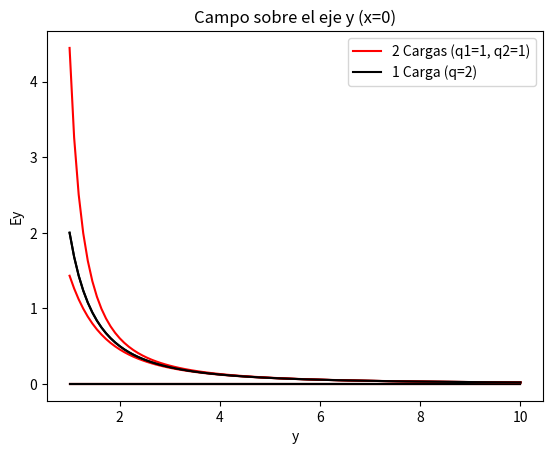
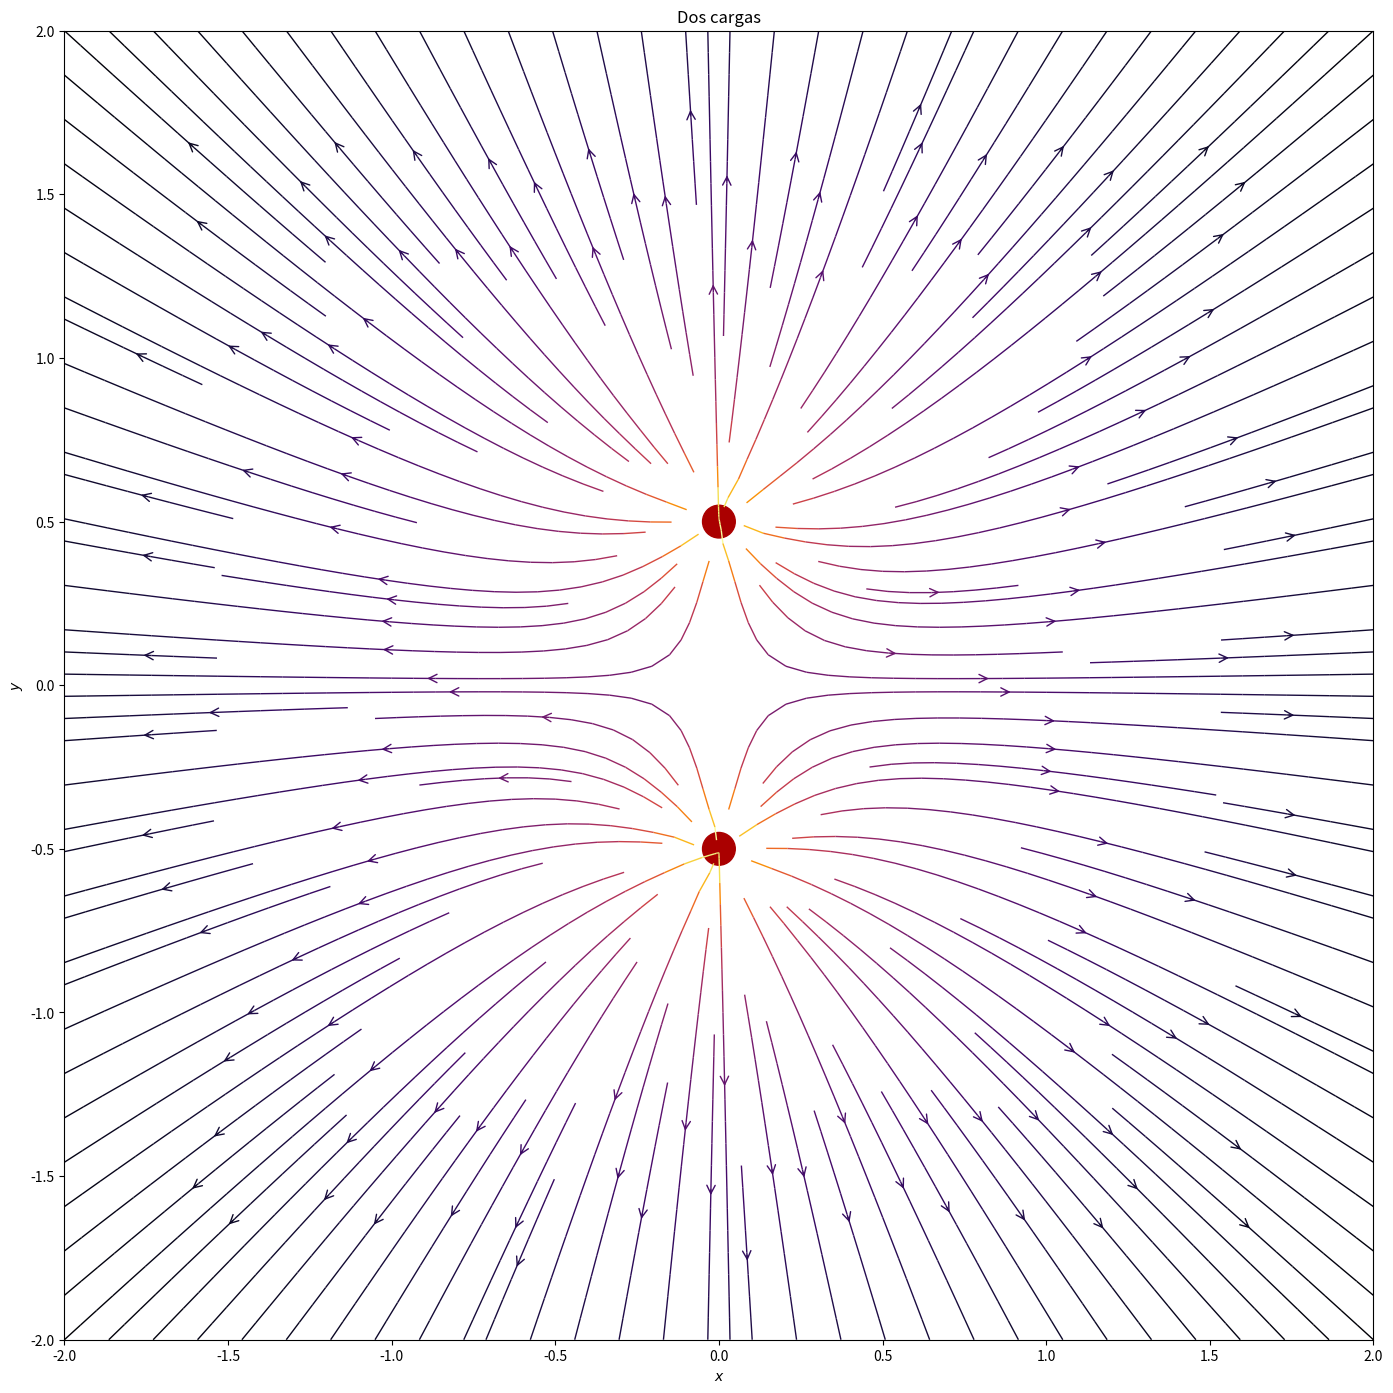
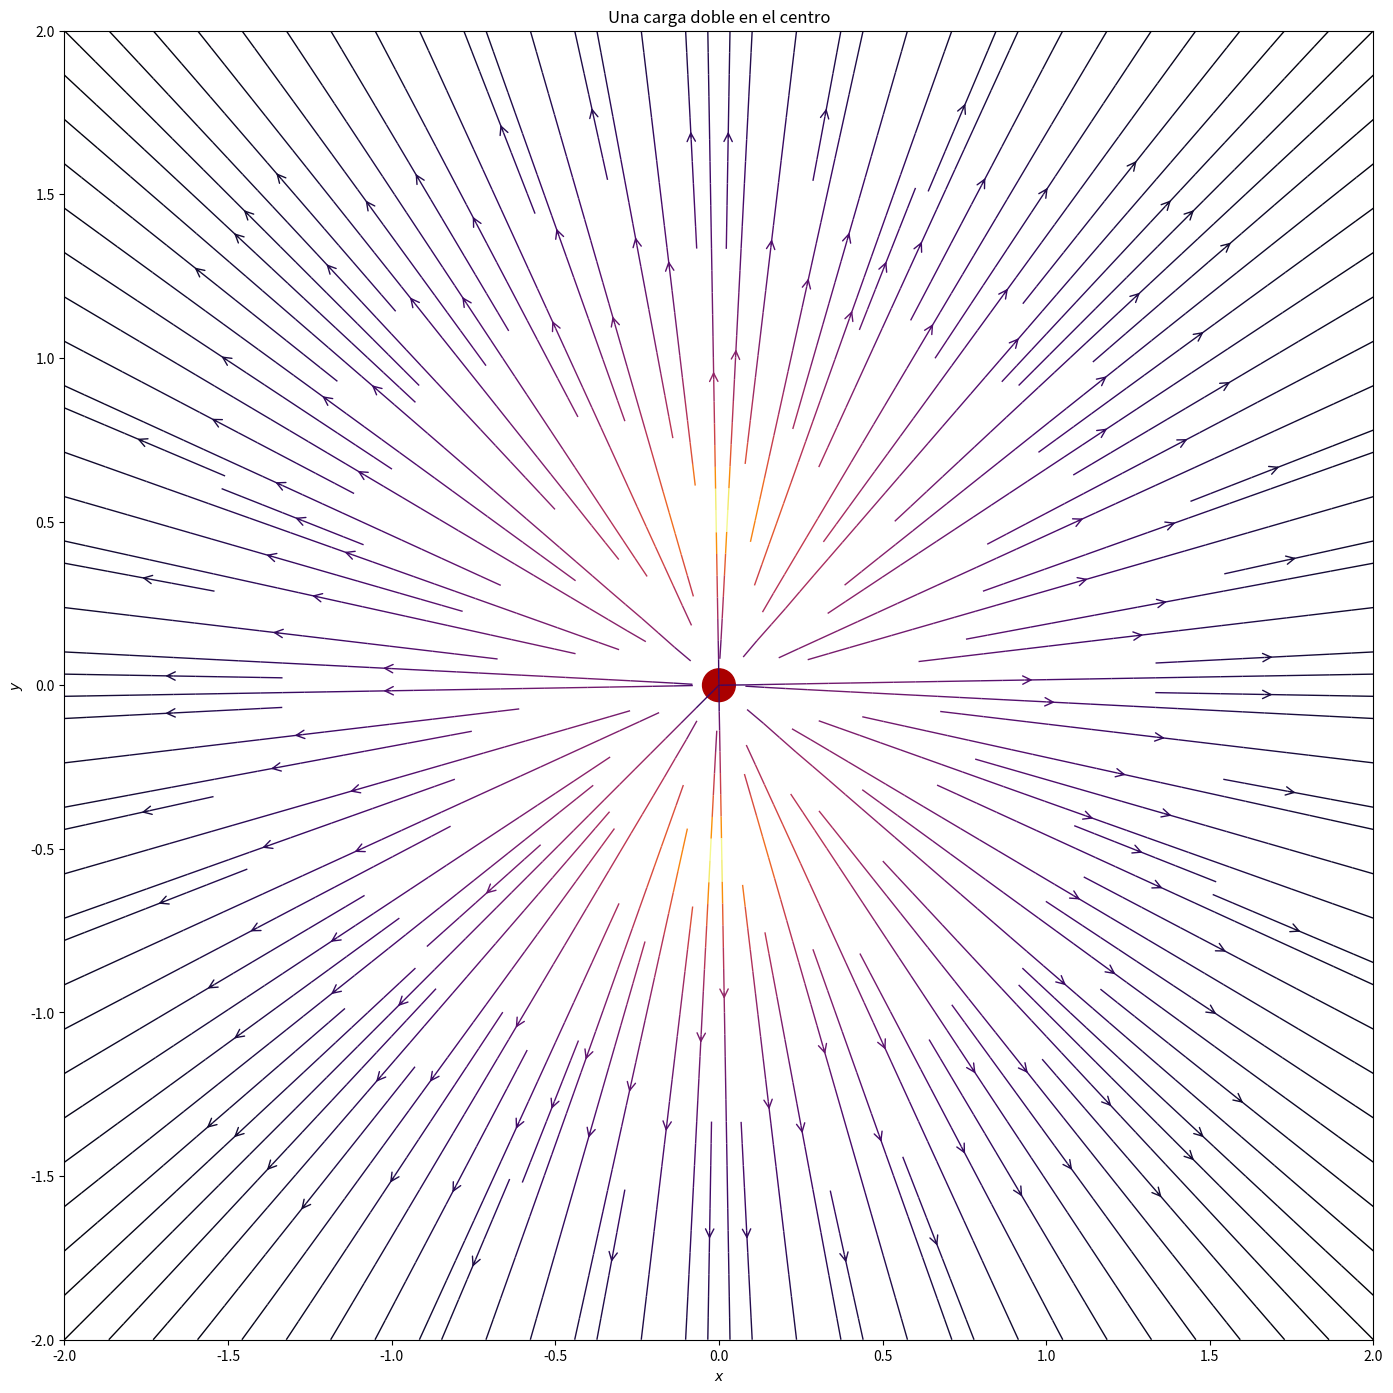

Write the Python code that produced these figures, in order.
%matplotlib inline

import numpy as np
import matplotlib.pyplot as plt
from matplotlib.patches import Circle

def E(xp, yp, xf=0, yf=0, q=1):
    """Campo Eléctrico en 2 Dimensiones 
    en un punto de prueba xp, yp
    de una carga fuente en un punto xf, yf
    de valor q
    """    
    
    Dx = xp - xf
    Dy = yp - yf
    
    den = (Dx**2 + Dy**2)**1.5
    
    # Noten que la respuesta e sun vector (Ex, Ey).
    return q * Dx / den, q * Dy / den

def E2(xp, yp, a, q1, q2):
    """Campo Eléctrico en 2 Dimensiones 
    en un punto de prueba xp, yp
    de dos cargas separadas una distancia a sobre el eje y
    de valor q1 y q2
    """
    
    # Calculo el campo de cada carga ...
    E1x, E1y = E(xp, yp, 0, a/2, q1)
    E2x, E2y = E(xp, yp, 0, -a/2, q2)
    
    # y sumo porque vale superposicion.
    return E1x + E2x, E1y + E2y

# Primero definimos un rango para graficar, de 1 a 10 con 100 pasos
rango = np.linspace(1, 10, 100)

# Campo a lo largo del Eje X para dos cargas iguales a una distancia 1
Ex, Ey = E2(rango, 0, a=1, q1=1, q2=1)

# Calculo también el campo para una carga de valor 2 en el origen
mon_Ex, mon_Ey = E(rango, 0, q=2)

plt.plot(rango, Ex, 'r', rango, mon_Ex, 'k');
plt.xlabel('x');
plt.ylabel('Ex');
plt.title('Campo sobre el eje x (y=0)');
plt.legend(['2 Cargas (q1=1, q2=1)', '1 Carga (q=2)']);

plt.plot(rango, Ey, 'r', rango, mon_Ey, 'k');
plt.xlabel('x');
plt.ylabel('Ey');
plt.title('Campo sobre el eje x (y=0)')
plt.legend(['2 Cargas (q1=1, q2=1)', '1 Carga (q=2)']);

# Ahora lo mismo sobre el eje y 
Ex, Ey = E2(0, rango, a=1, q1=1, q2=1)
mon_Ex, mon_Ey = E(0, rango, q=2)

plt.plot(rango, Ex, 'r', rango, mon_Ex, 'k');
plt.xlabel('y');
plt.ylabel('Ex');
plt.title('Campo sobre el eje y (x=0)');
plt.legend(['2 Cargas (q1=1, q2=1)', '1 Carga (q=2)']);

plt.plot(rango, Ey, 'r', rango, mon_Ey, 'k');
plt.xlabel('y');
plt.ylabel('Ey');
plt.title('Campo sobre el eje y (x=0)');
plt.legend(['2 Cargas (q1=1, q2=1)', '1 Carga (q=2)']);

# Generamos una grilla donde vamos a calcular el campo eléctrico
nx, ny = 64, 64
rangoX = np.linspace(-2, 2, nx)*1
rangoY = np.linspace(-2, 2, ny)*1
grillaX, grillaY = np.meshgrid(rangoX, rangoY)

# Y calculamos los campos
Ex, Ey = E2(grillaX, grillaY, a=1, q1=1, q2=1)

mon_Ex, mon_Ey = E(grillaX, grillaY, q=2)

fig = plt.figure(figsize=(17,17))
ax = fig.add_subplot(111)


color = np.log(np.sqrt(Ex**2 + Ey**2))
ax.streamplot(grillaX, grillaY, Ex, Ey, color=color, linewidth=1, cmap=plt.cm.inferno,
              density=2, arrowstyle='->', arrowsize=1.5)

ax.add_artist(Circle([0,0.5], 0.05, color='#aa0000'))
ax.add_artist(Circle([0,-0.5], 0.05, color='#aa0000'))

ax.set_xlabel('$x$')
ax.set_ylabel('$y$')
ax.set_xlim(-2,2)
ax.set_ylim(-2,2)
ax.set_aspect('equal')
ax.set_title('Dos cargas')
plt.show()

fig = plt.figure(figsize=(17,17))
ax = fig.add_subplot(111)


color = np.log(np.sqrt(Ex**2 + Ey**2))
ax.streamplot(grillaX, grillaY, mon_Ex, mon_Ey, color=color, linewidth=1, cmap=plt.cm.inferno,
              density=2, arrowstyle='->', arrowsize=1.5)

ax.add_artist(Circle([0,0.0], 0.05, color='#aa0000'))

ax.set_xlabel('$x$')
ax.set_ylabel('$y$')
ax.set_xlim(-2,2)
ax.set_ylim(-2,2)
ax.set_aspect('equal')
ax.set_title('Una carga doble en el centro')
plt.show()

